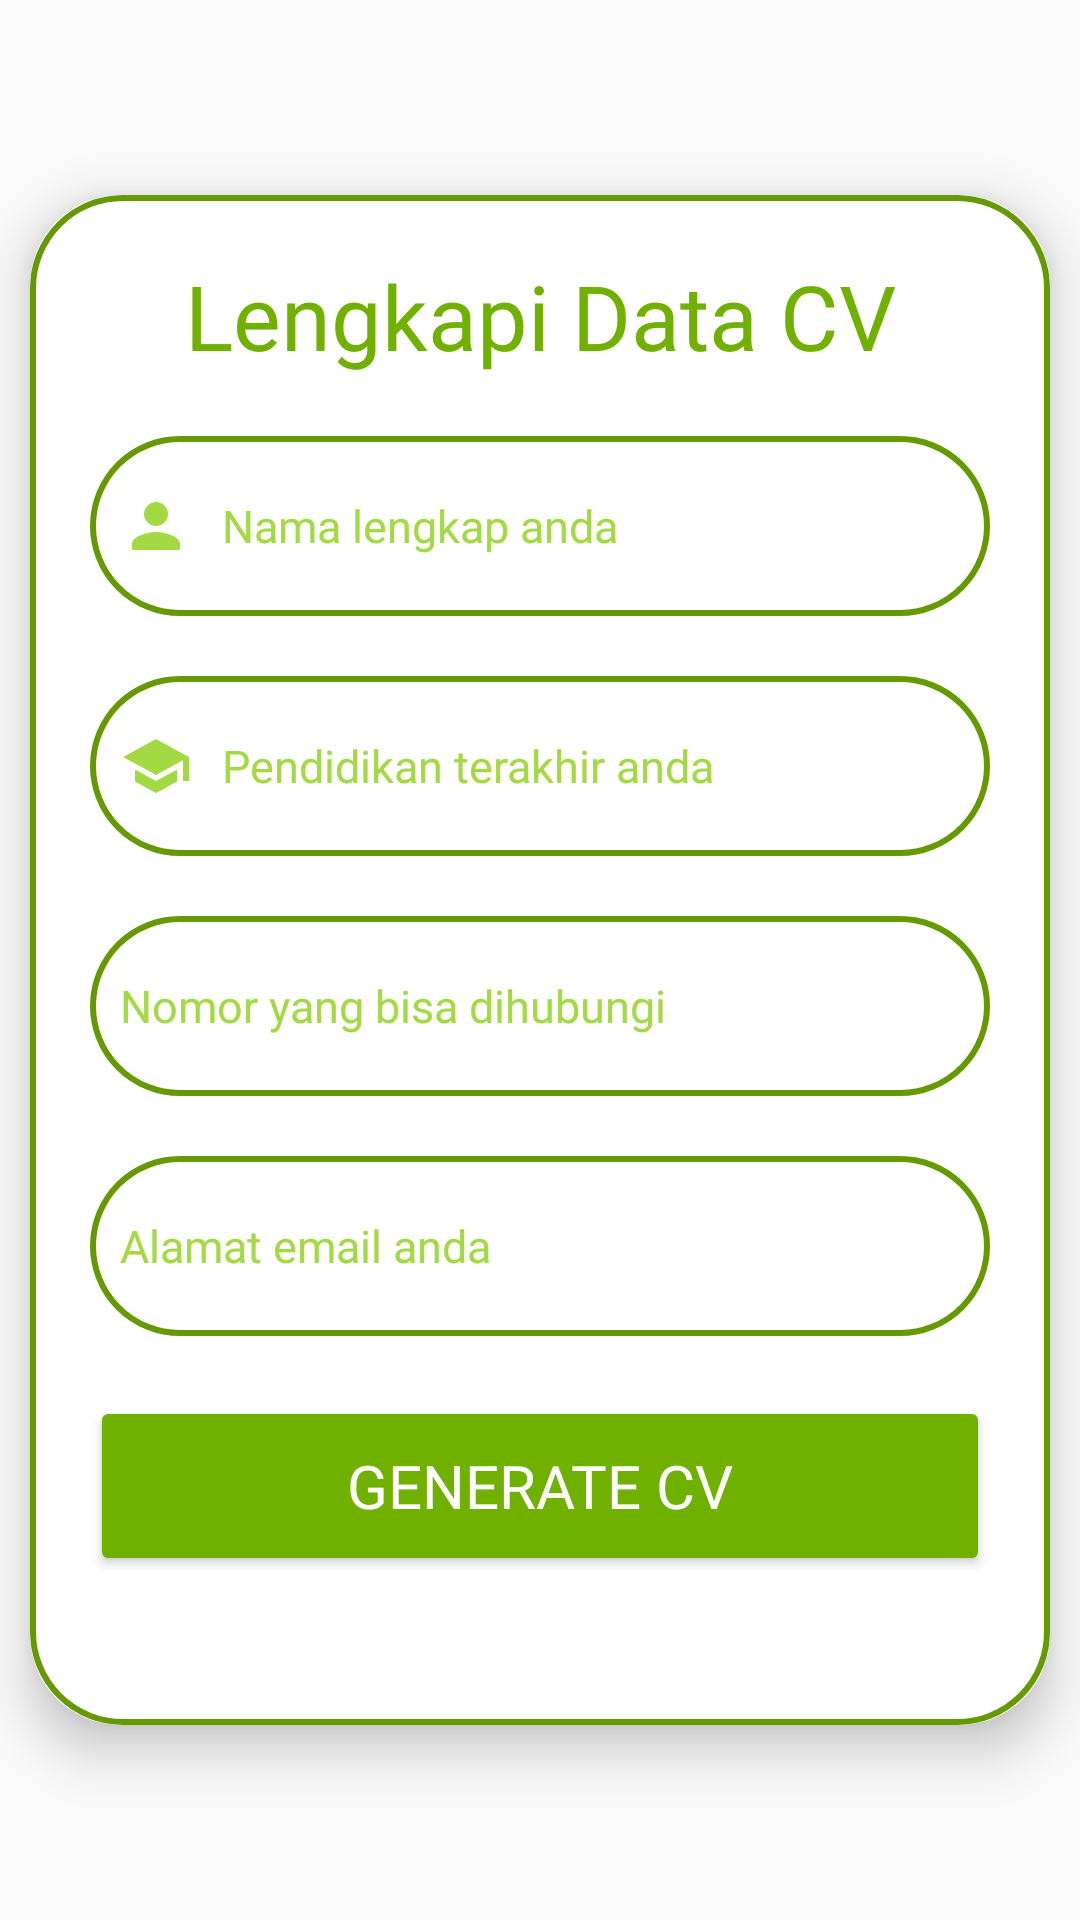

The Android layout XML behind this screen, and the referenced resources:
<!-- AndroidManifest.xml: application theme Theme.PTBSejahtera -->
<!-- res/layout/fragment_cv.xml -->
<?xml version="1.0" encoding="utf-8"?>
<FrameLayout xmlns:android="http://schemas.android.com/apk/res/android"
    xmlns:tools="http://schemas.android.com/tools"
    android:layout_width="match_parent"
    android:layout_height="match_parent"
    xmlns:app="http://schemas.android.com/apk/res-auto"
    tools:context=".CvFragment">


    <androidx.cardview.widget.CardView
        android:id="@+id/cardViewlogin"
        android:layout_width="340dp"
        android:layout_height="510dp"
        android:layout_gravity="center"
        android:layout_marginEnd="20dp"
        android:layout_marginStart="20dp"
        android:layout_marginTop="0dp"
        app:cardBackgroundColor="@color/white"
        app:cardCornerRadius="30dp"
        app:cardElevation="10dp">

        <LinearLayout
            android:layout_width="match_parent"
            android:layout_height="match_parent"
            android:layout_gravity="center_horizontal"
            android:background="@drawable/green_border"
            android:orientation="vertical"
            android:padding="20dp">

        <TextView
            android:layout_width="match_parent"
            android:layout_height="wrap_content"
            android:textAlignment="center"
            android:fontFamily="@font/pb"
            android:text="Lengkapi Data CV"
            android:textColor="@color/ijobanget"
            android:textSize="30sp" />

        <EditText
            android:id="@+id/namacv"
            android:layout_width="match_parent"
            android:layout_height="60dp"
            android:layout_marginTop="20dp"
            android:background="@drawable/green_border"
            android:drawableStart="@drawable/iconusername"
            android:drawablePadding="10dp"
            android:padding="10dp"
            android:fontFamily="@font/pm"
            android:textSize="15sp"
            android:hint="Nama lengkap anda"
            android:textColorHint="@color/hintijo"/>


        <EditText
            android:id="@+id/pendidikancv"
            android:layout_width="match_parent"
            android:layout_height="60dp"
            android:layout_marginTop="20dp"
            android:background="@drawable/green_border"
            android:drawableStart="@drawable/iconinstitusi"
            android:drawablePadding="10dp"
            android:fontFamily="@font/pm"
            android:hint="Pendidikan terakhir anda"
            android:textSize="15sp"
            android:padding="10dp"
            android:textColorHint="@color/hintijo"/>

        <EditText
            android:id="@+id/nomorcv"
            android:layout_width="match_parent"
            android:layout_height="60dp"
            android:layout_marginTop="20dp"
            android:background="@drawable/green_border"
            android:drawableStart="@drawable/iconhp"
            android:drawablePadding="10dp"
            android:fontFamily="@font/pm"
            android:hint="Nomor yang bisa dihubungi"
            android:textSize="15sp"
            android:padding="10dp"
            android:textColorHint="@color/hintijo"/>
        <EditText
            android:id="@+id/emailcv"
            android:layout_width="match_parent"
            android:layout_height="60dp"
            android:layout_marginTop="20dp"
            android:background="@drawable/green_border"
            android:drawableStart="@drawable/iconemail"
            android:drawablePadding="10dp"
            android:fontFamily="@font/pm"
            android:hint="Alamat email anda"
            android:textSize="15sp"
            android:padding="10dp"
            android:textColorHint="@color/hintijo"/>

        <Button
            android:id="@+id/btnGeneratePdf"
            android:layout_width="match_parent"
            android:layout_height="60dp"
            android:layout_marginTop="20dp"
            android:backgroundTint="@color/ijobanget"
            android:fontFamily="@font/pb"
            android:text="Generate CV"
            android:textColor="@color/white"
            android:textSize="20sp"/>
        </LinearLayout>

    </androidx.cardview.widget.CardView>

</FrameLayout>
<!-- resources referenced by this layout -->
<resources>
  <color name="hintijo">#A3DA44</color>
  <color name="ijobanget">#70B100</color>
  <color name="white">#FFFFFFFF</color>
  <!-- drawable green_border (drawable) -->
  <?xml version="1.0" encoding="utf-8"?>
  <shape xmlns:android="http://schemas.android.com/apk/res/android"
      android:shape= "rectangle">
  
      <stroke
          android:width="2dp"
          android:color="@android:color/holo_green_dark"/>
      <corners
          android:radius="30dp"/>
  
  </shape>
  <!-- drawable iconinstitusi (drawable) -->
  <vector android:height="24dp" android:tint="#A3DA44"
      android:viewportHeight="24" android:viewportWidth="24"
      android:width="24dp" xmlns:android="http://schemas.android.com/apk/res/android">
      <path android:fillColor="@android:color/white" android:pathData="M5,13.18v4L12,21l7,-3.82v-4L12,17l-7,-3.82zM12,3L1,9l11,6 9,-4.91V17h2V9L12,3z"/>
  </vector>
  <!-- drawable iconusername (drawable) -->
  <vector android:height="24dp" android:tint="#A3DA44"
      android:viewportHeight="24" android:viewportWidth="24"
      android:width="24dp" xmlns:android="http://schemas.android.com/apk/res/android">
      <path android:fillColor="@android:color/white" android:pathData="M12,12c2.21,0 4,-1.79 4,-4s-1.79,-4 -4,-4 -4,1.79 -4,4 1.79,4 4,4zM12,14c-2.67,0 -8,1.34 -8,4v2h16v-2c0,-2.66 -5.33,-4 -8,-4z"/>
  </vector>
  <style name="Theme.PTBSejahtera" parent="Theme.MaterialComponents.DayNight.NoActionBar.Bridge">
          
          <item name="colorPrimary">@color/ijobanget</item>
          <item name="colorPrimaryVariant">@color/ijobanget</item>
          <item name="colorOnPrimary">@color/white</item>
          
  
          <item name="android:statusBarColor">@color/ijobanget</item>
      </style>
</resources>
